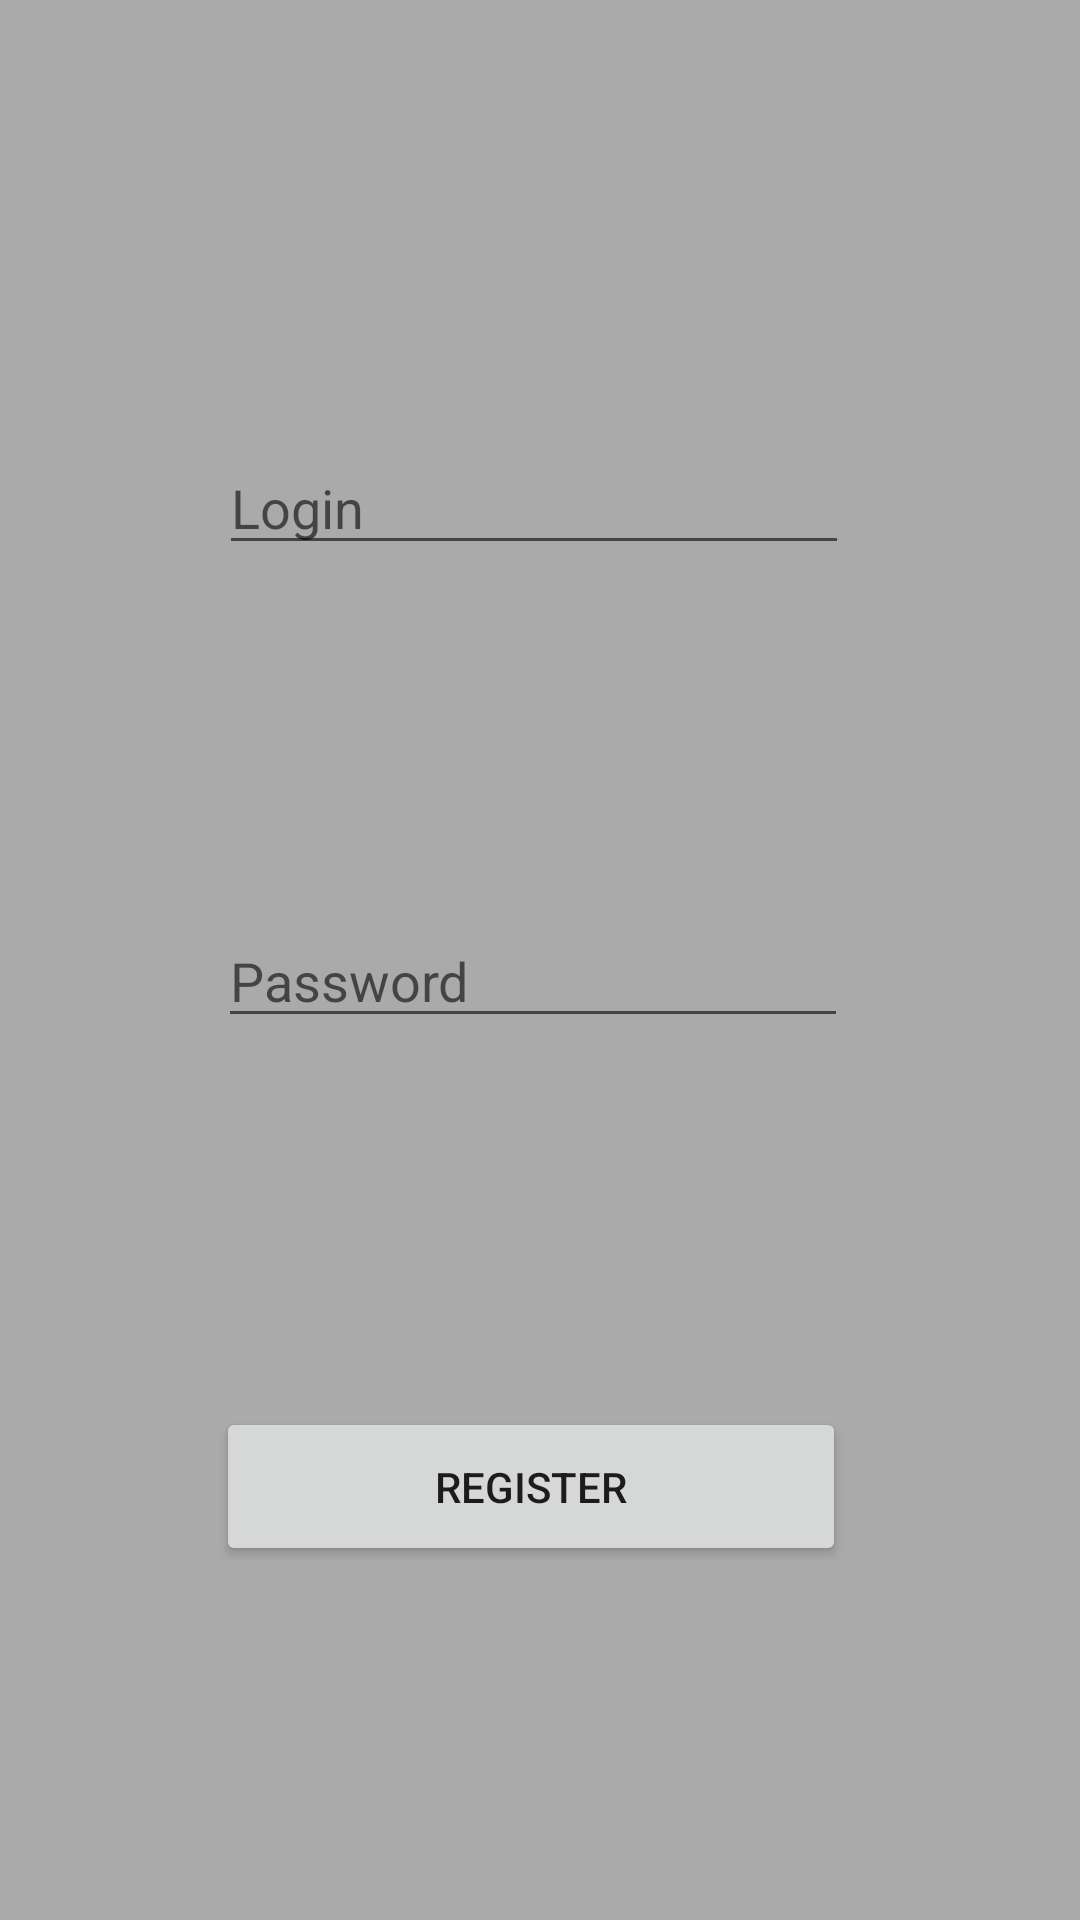

Layout XML and referenced resources for this Android screen:
<!-- AndroidManifest.xml: application theme Theme.Sourceball -->
<!-- res/layout/register.xml -->
<?xml version="1.0" encoding="utf-8"?>
<androidx.constraintlayout.widget.ConstraintLayout xmlns:android="http://schemas.android.com/apk/res/android"
    xmlns:app="http://schemas.android.com/apk/res-auto"
    android:id="@+id/dialog"
    android:layout_width="250dp"
    android:layout_height="220dp"
    android:background="@android:color/darker_gray">

    <Button
        android:id="@+id/buttonLog"
        android:layout_width="210dp"
        android:layout_height="53dp"
        android:layout_marginStart="17dp"
        android:layout_marginTop="7dp"
        android:layout_marginEnd="23dp"
        android:layout_marginBottom="2dp"
        android:text="@string/register"
        app:layout_constraintBottom_toBottomOf="parent"
        app:layout_constraintEnd_toEndOf="parent"
        app:layout_constraintStart_toStartOf="parent"
        app:layout_constraintTop_toBottomOf="@+id/editTextPass" />

    <EditText
        android:id="@+id/editTextPass"
        android:layout_width="wrap_content"
        android:layout_height="wrap_content"
        android:layout_marginStart="18dp"
        android:layout_marginEnd="23dp"
        android:ems="10"
        android:hint="@string/password"
        android:inputType="textPassword"
        app:layout_constraintBottom_toTopOf="@+id/buttonLog"
        app:layout_constraintEnd_toEndOf="parent"
        app:layout_constraintStart_toStartOf="parent"
        app:layout_constraintTop_toBottomOf="@+id/editTextLogin" />

    <EditText
        android:id="@+id/editTextLogin"
        android:layout_width="wrap_content"
        android:layout_height="wrap_content"
        android:layout_marginStart="18dp"
        android:layout_marginTop="31dp"
        android:layout_marginEnd="22dp"
        android:ems="10"
        android:hint="@string/name"
        android:inputType="textPersonName"
        android:textColor="#FFFFFF"
        app:layout_constraintBottom_toTopOf="@+id/editTextPass"
        app:layout_constraintEnd_toEndOf="parent"
        app:layout_constraintStart_toStartOf="parent"
        app:layout_constraintTop_toTopOf="parent" />
</androidx.constraintlayout.widget.ConstraintLayout>
<!-- resources referenced by this layout -->
<resources>
  <string name="name">Login</string>
  <string name="password">Password</string>
  <string name="register">Register</string>
  <style name="Theme.Sourceball" parent="Theme.MaterialComponents.DayNight.DarkActionBar">
          
          <item name="colorPrimary">@color/purple_500</item>
          <item name="colorPrimaryVariant">@color/purple_700</item>
          <item name="colorOnPrimary">@color/white</item>
          
          <item name="colorSecondary">@color/teal_200</item>
          <item name="colorSecondaryVariant">@color/teal_700</item>
          <item name="colorOnSecondary">@color/black</item>
          
          <item name="android:statusBarColor" tools:targetApi="l">?attr/colorPrimaryVariant</item>
          
      </style>
  <color name="purple_500">#FF6200EE</color>
  <color name="purple_700">#FF3700B3</color>
  <color name="white">#FFFFFFFF</color>
  <color name="teal_200">#FF03DAC5</color>
  <color name="teal_700">#FF018786</color>
  <color name="black">#FF000000</color>
</resources>
